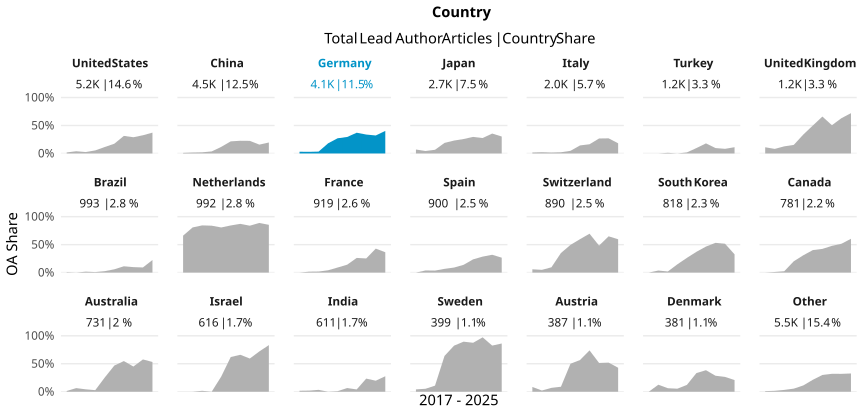

The data file committed next to this chart (first rows):
country_name_fct, cr_year, articles, cc_total, prop
United States, '17, 606, 11, 0.01815
United States, '18, 603, 24, 0.0398
United States, '19, 633, 16, 0.02528
United States, '20, 548, 30, 0.05474
United States, '21, 603, 70, 0.1161
United States, '22, 471, 82, 0.1741
United States, '23, 503, 158, 0.3141
United States, '24, 458, 133, 0.2904
United States, '25, 510, 166, 0.3255
United States, '26, 314, 117, 0.3726
China, '17, 278, 3, 0.01079
China, '18, 354, 6, 0.01695
China, '19, 484, 10, 0.02066
China, '20, 441, 16, 0.03628
China, '21, 603, 71, 0.1177
China, '22, 430, 93, 0.2163
China, '23, 524, 119, 0.2271
China, '24, 501, 113, 0.2255
China, '25, 556, 88, 0.1583
China, '26, 301, 59, 0.196
Germany, '17, 551, 17, 0.03085
Germany, '18, 479, 14, 0.02923
Germany, '19, 452, 15, 0.03319
Germany, '20, 534, 97, 0.1816
Germany, '21, 504, 137, 0.2718
Germany, '22, 373, 110, 0.2949
Germany, '23, 302, 112, 0.3709
Germany, '24, 346, 117, 0.3382
Germany, '25, 398, 128, 0.3216
Germany, '26, 186, 75, 0.4032
Japan, '17, 339, 24, 0.0708
Japan, '18, 342, 15, 0.04386
Japan, '19, 319, 21, 0.06583
Japan, '20, 270, 51, 0.1889
Japan, '21, 299, 69, 0.2308
Japan, '22, 271, 70, 0.2583
Japan, '23, 243, 72, 0.2963
Japan, '24, 221, 61, 0.276
Japan, '25, 250, 89, 0.356
Japan, '26, 142, 43, 0.3028
Italy, '17, 235, 4, 0.01702
Italy, '18, 272, 6, 0.02206
Italy, '19, 239, 4, 0.01674
Italy, '20, 279, 6, 0.02151
Italy, '21, 253, 12, 0.04743
Italy, '22, 188, 27, 0.1436
Italy, '23, 170, 28, 0.1647
Italy, '24, 153, 41, 0.268
Italy, '25, 170, 46, 0.2706
Italy, '26, 88, 16, 0.1818
Turkey, '17, 66, 0, 0
Turkey, '18, 88, 0, 0
Turkey, '19, 85, 1, 0.01176
Turkey, '20, 136, 0, 0
Turkey, '21, 158, 3, 0.01899
Turkey, '22, 93, 9, 0.09677
Turkey, '23, 111, 20, 0.1802
Turkey, '24, 155, 15, 0.09677
Turkey, '25, 181, 15, 0.08287
Turkey, '26, 116, 13, 0.1121
... 150 more rows
